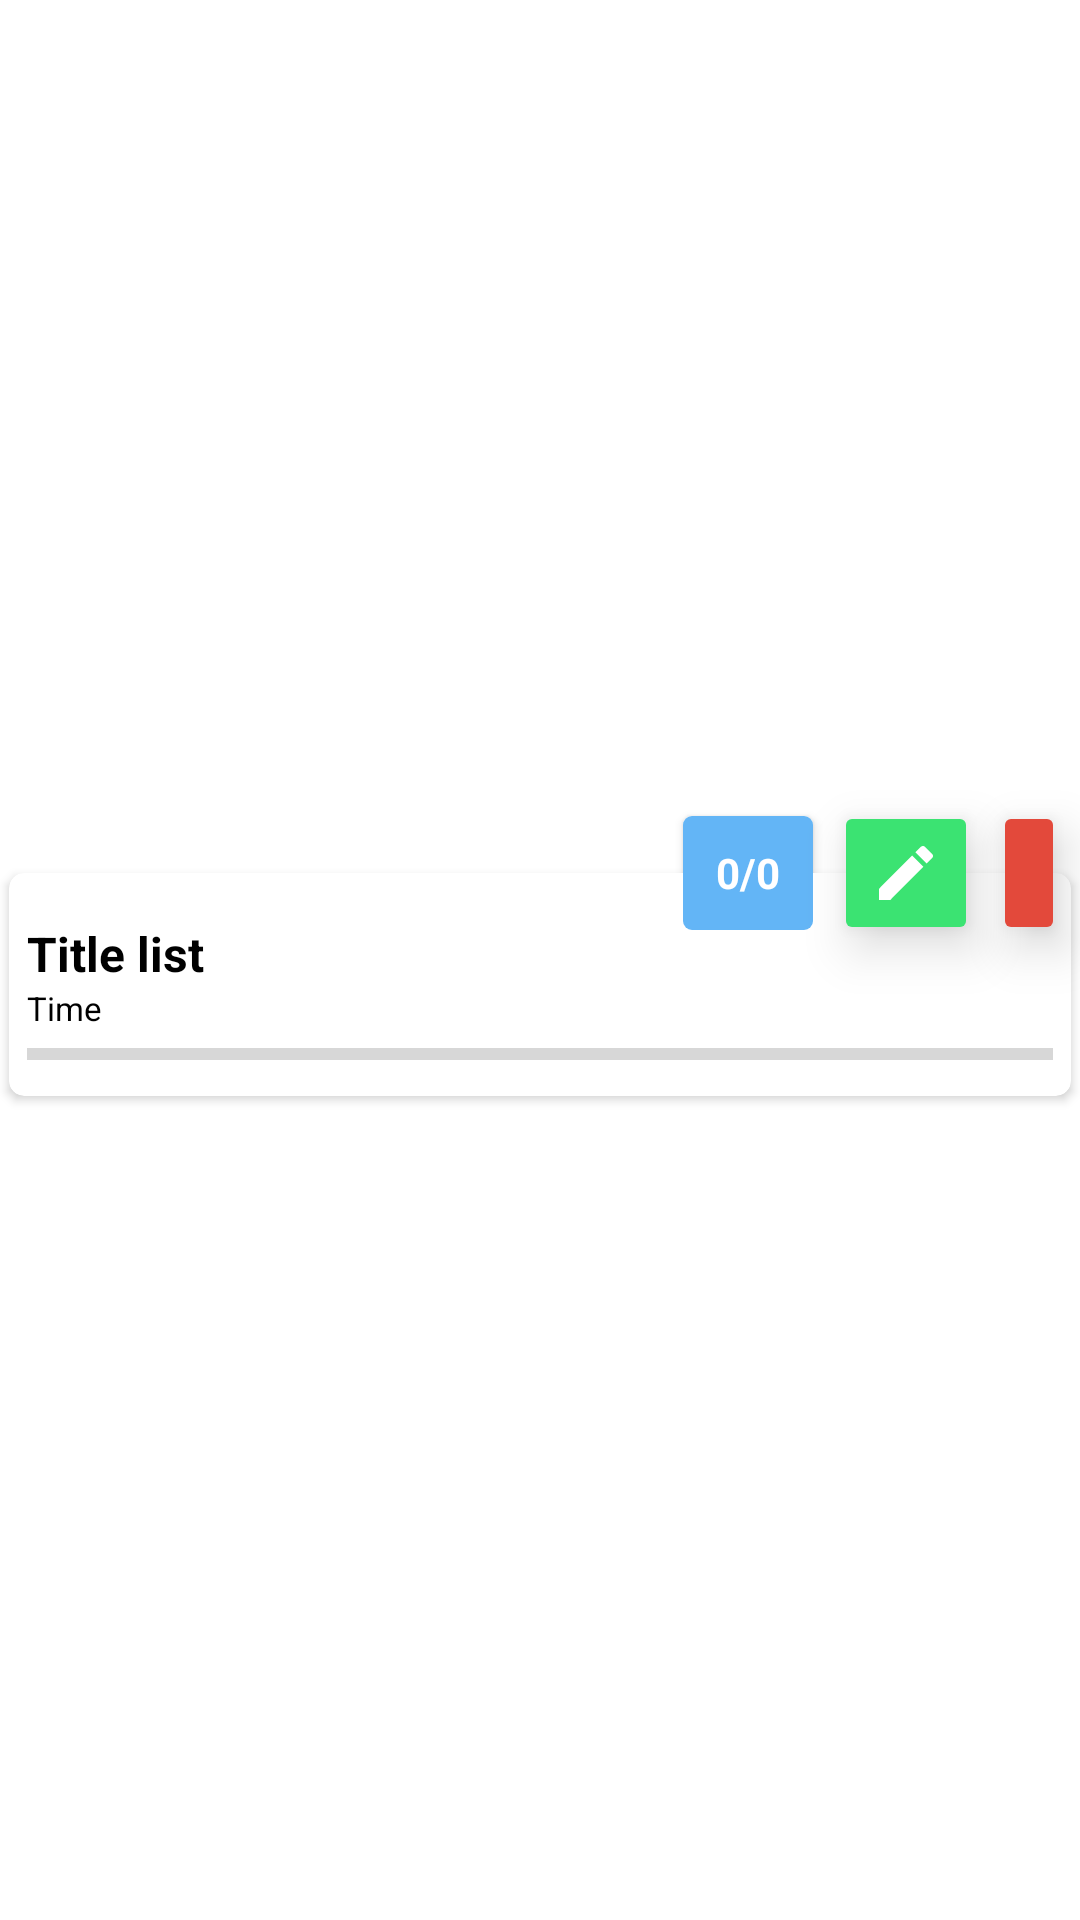

Write the Android layout XML for this screen, with the resource values it uses.
<!-- AndroidManifest.xml: application theme Theme.ShoppingList -->
<!-- res/layout/list_name_item.xml -->
<?xml version="1.0" encoding="utf-8"?>
<androidx.constraintlayout.widget.ConstraintLayout xmlns:android="http://schemas.android.com/apk/res/android"
    xmlns:app="http://schemas.android.com/apk/res-auto"
    android:layout_width="match_parent"
    android:layout_height="wrap_content">

    <androidx.cardview.widget.CardView
        android:id="@+id/cardView"
        android:layout_width="0dp"
        android:layout_height="wrap_content"
        android:layout_marginStart="3dp"
        android:layout_marginTop="16dp"
        android:layout_marginEnd="3dp"
        app:cardCornerRadius="5dp"
        app:layout_constraintBottom_toBottomOf="parent"
        app:layout_constraintEnd_toEndOf="parent"
        app:layout_constraintStart_toStartOf="parent"
        app:layout_constraintTop_toTopOf="parent">

        <LinearLayout
            android:layout_width="match_parent"
            android:layout_height="match_parent"
            android:orientation="vertical"
            android:padding="6dp">

            <TextView
                android:id="@+id/title_list_name"
                android:layout_width="match_parent"
                android:layout_height="wrap_content"
                android:layout_marginTop="10dp"
                android:text="Title list"
                android:textColor="@color/black"
                android:textSize="16sp"
                android:textStyle="bold" />

            <TextView
                android:id="@+id/time_list_name"
                android:layout_width="match_parent"
                android:layout_height="wrap_content"
                android:text="Time"
                android:textColor="@color/black"
                android:textSize="11sp" />

            <ProgressBar
                android:id="@+id/progressBar_list_name"
                style="?android:attr/progressBarStyleHorizontal"
                android:layout_width="match_parent"
                android:layout_height="wrap_content" />
        </LinearLayout>
    </androidx.cardview.widget.CardView>

    <ImageButton
        android:id="@+id/delete_list_name"
        android:layout_width="wrap_content"
        android:layout_height="wrap_content"
        android:layout_marginEnd="5dp"
        android:alpha="1"
        android:backgroundTint="#E3493B"
        android:elevation="10dp"
        android:minHeight="48dp"
        android:importantForAccessibility="no"
        app:layout_constraintBottom_toTopOf="@+id/cardView"
        app:layout_constraintEnd_toEndOf="parent"
        app:layout_constraintTop_toTopOf="@+id/cardView"
        app:srcCompat="@drawable/ic_delete_list" />

    <ImageButton
        android:id="@+id/edit_list_name"
        android:layout_width="wrap_content"
        android:layout_height="wrap_content"
        android:backgroundTint="#3BE372"
        android:elevation="10dp"
        android:alpha="1"
        android:minHeight="48dp"
        android:layout_marginEnd="5dp"
        app:layout_constraintBottom_toBottomOf="@+id/delete_list_name"
        app:layout_constraintEnd_toStartOf="@+id/delete_list_name"
        app:layout_constraintTop_toTopOf="@+id/delete_list_name"
        app:srcCompat="@drawable/ic_edit_list"
        android:importantForAccessibility="no" />

    <androidx.cardview.widget.CardView
        android:layout_width="wrap_content"
        android:layout_height="0dp"
        android:layout_marginTop="5dp"
        android:layout_marginEnd="7dp"
        android:layout_marginBottom="5dp"
        app:cardCornerRadius="3dp"
        app:layout_constraintBottom_toBottomOf="@+id/edit_list_name"
        app:layout_constraintEnd_toStartOf="@+id/edit_list_name"
        app:layout_constraintTop_toTopOf="@+id/edit_list_name">

        <LinearLayout
            android:layout_width="match_parent"
            android:layout_height="match_parent"
            android:alpha="1"
            android:background="#BC2C9BF3"
            android:gravity="center"
            android:orientation="horizontal">

            <TextView
                android:id="@+id/counter_list_name"
                android:layout_width="match_parent"
                android:layout_height="wrap_content"
                android:layout_marginStart="11dp"
                android:layout_marginEnd="11dp"
                android:text="0/0"
                android:textColor="@color/white"
                android:textStyle="bold" />
        </LinearLayout>
    </androidx.cardview.widget.CardView>
</androidx.constraintlayout.widget.ConstraintLayout>
<!-- resources referenced by this layout -->
<resources>
  <color name="black">#FF000000</color>
  <color name="white">#FFFFFFFF</color>
  <!-- drawable ic_edit_list (drawable) -->
  <vector xmlns:android="http://schemas.android.com/apk/res/android"
      android:height="24dp"
      android:tint="#FFFFFF"
      android:viewportHeight="24"
      android:viewportWidth="24"
      android:width="24dp">
  
      <path
          android:fillColor="@android:color/white"
          android:pathData="M3,17.25V21h3.75L17.81,9.94l-3.75,-3.75L3,17.25zM20.71,7.04c0.39,-0.39 0.39,-1.02 0,-1.41l-2.34,-2.34c-0.39,-0.39 -1.02,-0.39 -1.41,0l-1.83,1.83 3.75,3.75 1.83,-1.83z" />
  
  </vector>
  <style name="Theme.ShoppingList" parent="Base.Theme.ShoppingList" />
  <style name="Base.Theme.ShoppingList" parent="Theme.MaterialComponents.DayNight.DarkActionBar">
          <item name="colorPrimary">#C0EEF3</item>
          <item name="colorPrimaryVariant">#91E85B</item>
          <item name="colorOnPrimary">@color/white</item>
          
          <item name="colorSecondary">@color/teal_200</item>
          <item name="colorSecondaryVariant">@color/teal_700</item>
          <item name="colorOnSecondary">@color/black</item>
          <item name="android:windowFullscreen">true</item>
          
          <item name="android:statusBarColor" tools:targetApi="l">?attr/colorPrimaryVariant</item>
      </style>
  <color name="teal_200">#FF03DAC5</color>
  <color name="teal_700">#FF018786</color>
</resources>
